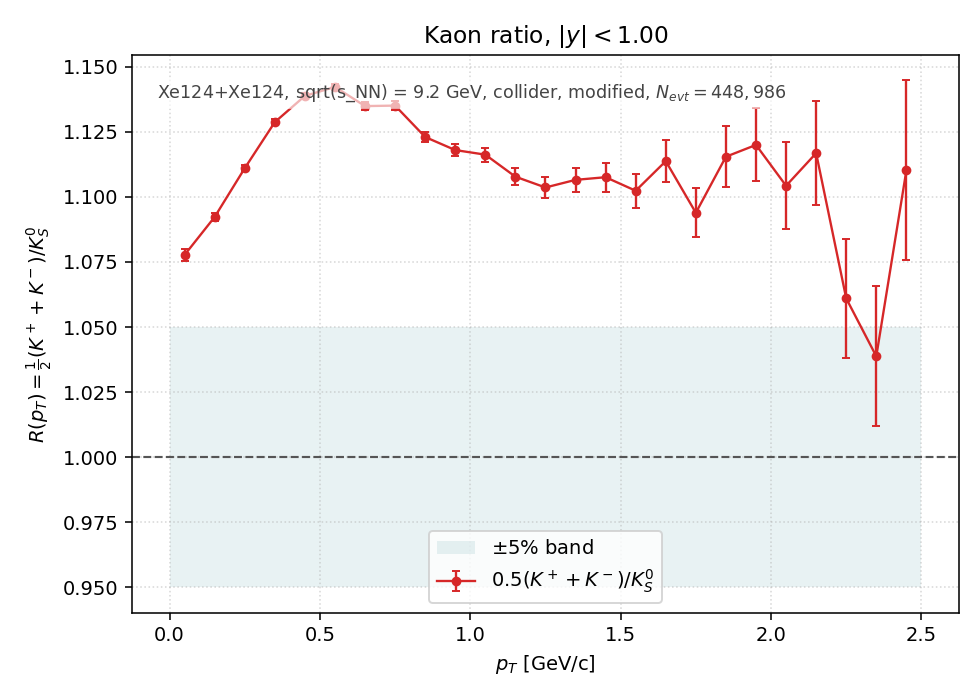

Data behind this chart, as committed beside it:
pt_lo, pt_hi, pt_center, K+, K-, K0S, R, R_err
0.0000, 0.1000, 0.0500, 323450, 160228, 2.244040e+05, 1.077695e+00, 2.233616e-03
0.1000, 0.2000, 0.1500, 894317, 455870, 6.180665e+05, 1.092267e+00, 1.359691e-03
0.2000, 0.3000, 0.2500, 1260757, 671182, 8.694730e+05, 1.110983e+00, 1.161323e-03
0.3000, 0.4000, 0.3500, 1372226, 756915, 9.431955e+05, 1.128685e+00, 1.128564e-03
0.4000, 0.5000, 0.4500, 1278926, 713952, 8.750245e+05, 1.138756e+00, 1.179698e-03
0.5000, 0.6000, 0.5500, 1072608, 596578, 7.306715e+05, 1.142227e+00, 1.293996e-03
0.6000, 0.7000, 0.6500, 839159, 458505, 5.717320e+05, 1.134853e+00, 1.455602e-03
0.7000, 0.8000, 0.7500, 629790, 338946, 4.267420e+05, 1.135037e+00, 1.685039e-03
0.8000, 0.9000, 0.8500, 456134, 242468, 3.110490e+05, 1.122977e+00, 1.957622e-03
0.9000, 1, 0.9500, 326998, 171203, 2.228160e+05, 1.117965e+00, 2.305076e-03
1, 1.1, 1.05, 232646, 119841, 1.578960e+05, 1.116200e+00, 2.734946e-03
1.1, 1.2, 1.15, 162998, 84184, 1.115700e+05, 1.107744e+00, 3.234744e-03
1.2, 1.3, 1.25, 115060, 58108, 7.845650e+04, 1.103592e+00, 3.846411e-03
1.3, 1.4, 1.35, 80366, 40339, 5.454250e+04, 1.106522e+00, 4.622540e-03
1.4, 1.5, 1.45, 56140, 28175, 3.806400e+04, 1.107543e+00, 5.537276e-03
1.5, 1.6, 1.55, 39150, 19207, 2.646950e+04, 1.102344e+00, 6.616414e-03
1.6, 1.7, 1.65, 27380, 13413, 1.831400e+04, 1.113711e+00, 8.016825e-03
1.7, 1.8, 1.75, 18831, 9065, 1.275100e+04, 1.093875e+00, 9.477027e-03
1.8, 1.9, 1.85, 13295, 6228, 8.751500e+03, 1.115409e+00, 1.161069e-02
1.9, 2, 1.95, 9303, 4255, 6.053000e+03, 1.119941e+00, 1.400422e-02
2, 2.1, 2.05, 6254, 2887, 4.139000e+03, 1.104252e+00, 1.675407e-02
2.1, 2.2, 2.15, 4592, 1978, 2.941500e+03, 1.116777e+00, 2.004571e-02
2.2, 2.3, 2.25, 3067, 1368, 2.090000e+03, 1.061005e+00, 2.287231e-02
2.3, 2.4, 2.35, 2123, 905, 1.457500e+03, 1.038765e+00, 2.695398e-02
2.4, 2.5, 2.45, 1523, 654, 9.805000e+02, 1.110148e+00, 3.456273e-02
